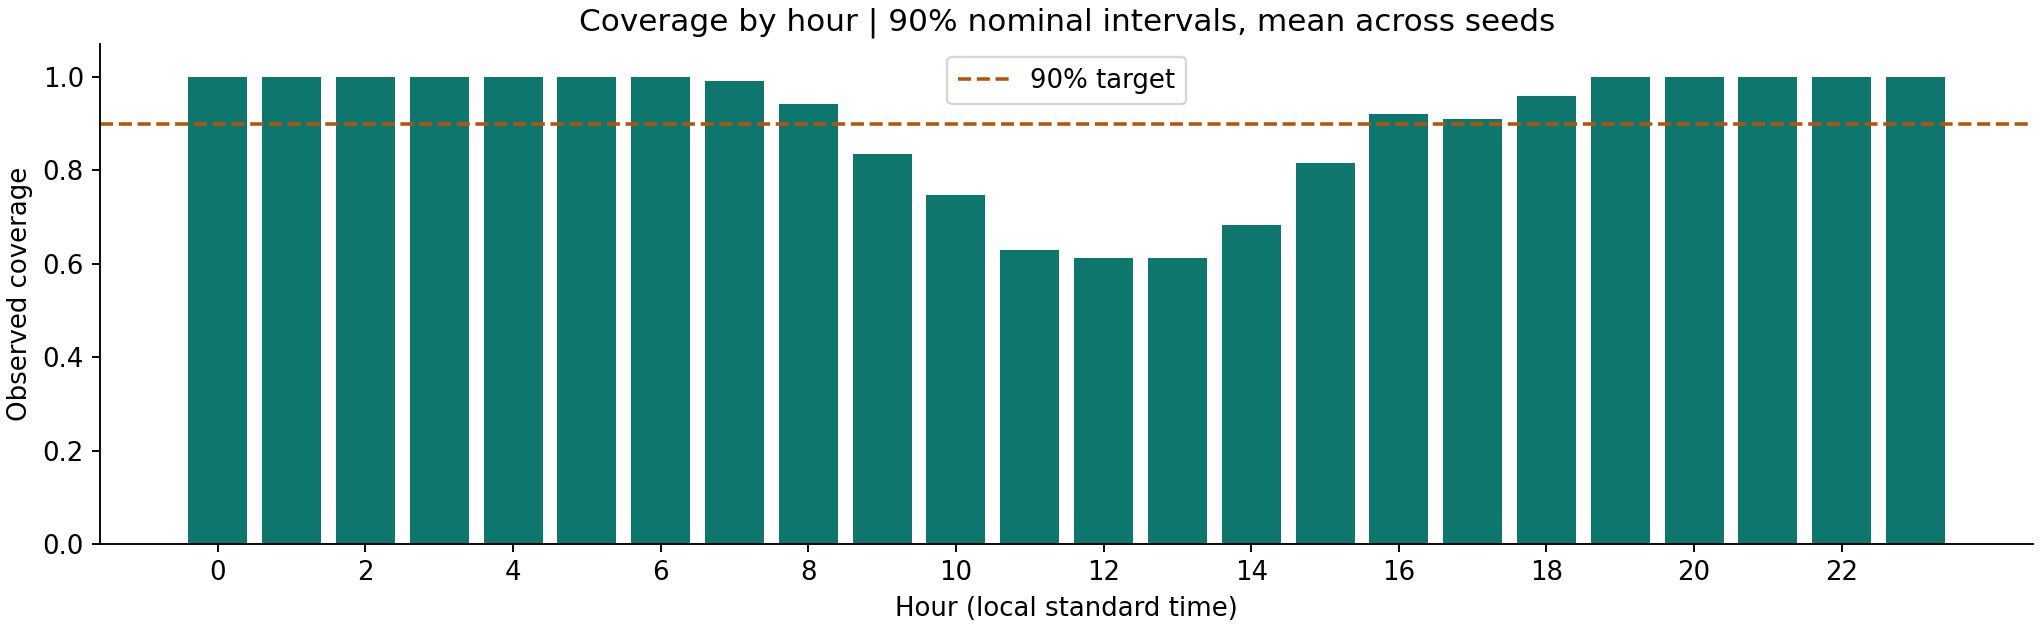

The data file committed next to this chart (first rows):
hour, coverage_mean, coverage_std, n_per_seed
0, 1.0, 0.0, 292
1, 1.0, 0.0, 292
2, 1.0, 0.0, 292
3, 1.0, 0.0, 292
4, 1.0, 0.0, 292
5, 1.0, 0.0, 292
6, 1.0, 0.0, 292
7, 0.9918, 0.001768, 292
8, 0.9421, 0.001083, 292
9, 0.8342, 0.005865, 292
10, 0.7466, 0.005354, 292
11, 0.6298, 0.002999, 292
12, 0.612, 0.003971, 292
13, 0.6116, 0.005639, 292
14, 0.6825, 0.004287, 292
15, 0.8164, 0.004897, 292
16, 0.9216, 0.008761, 292
17, 0.9092, 0.004347, 292
18, 0.9589, 0.005821, 292
19, 1.0, 0.0, 292
20, 1.0, 0.0, 292
21, 1.0, 0.0, 292
22, 1.0, 0.0, 292
23, 1.0, 0.0, 292
